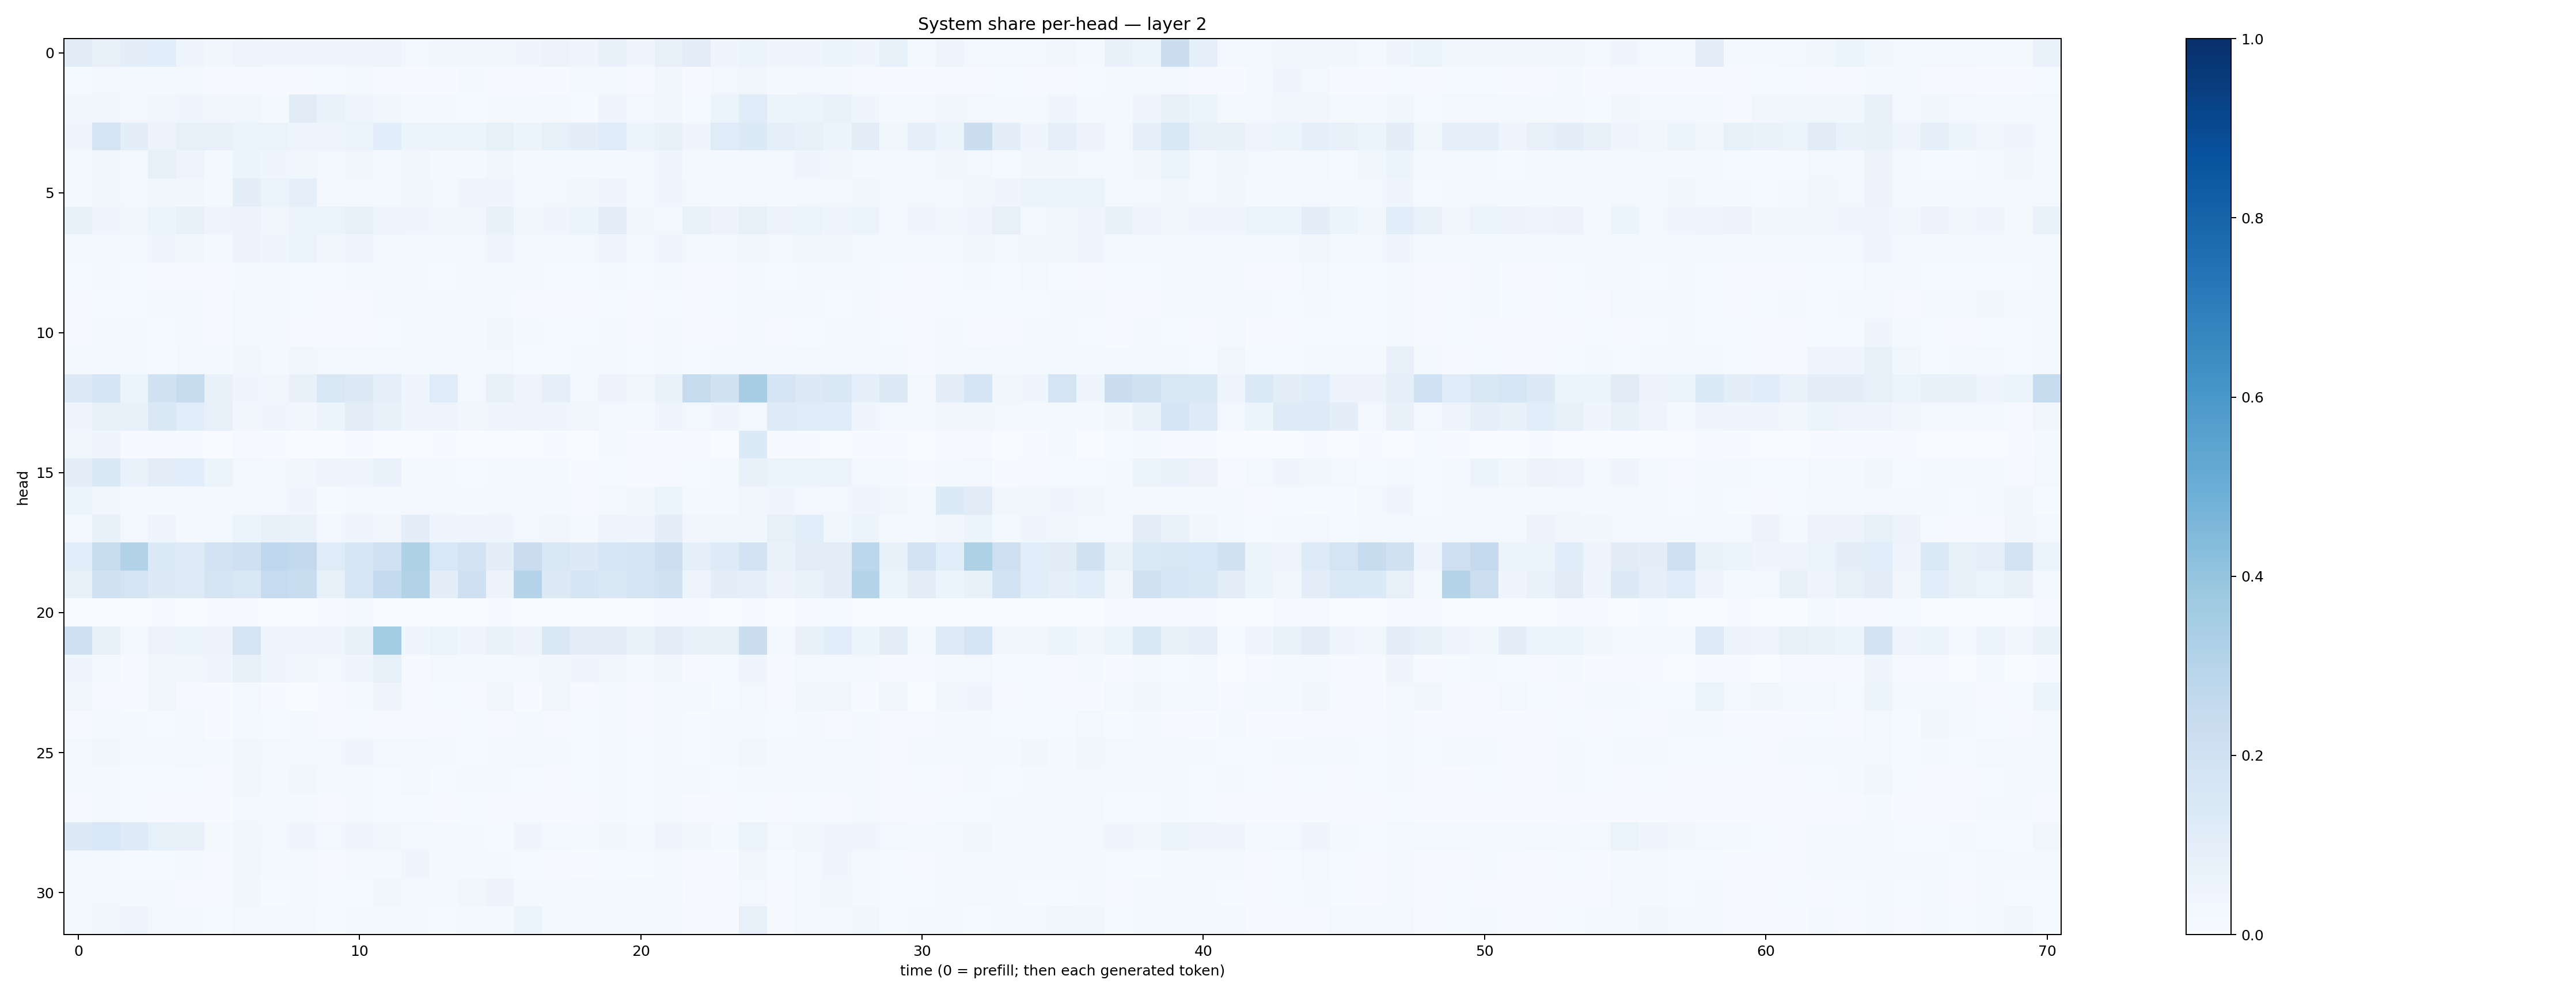

Data behind this chart, as committed beside it:
0.10961191, 0.07539466, 0.09862208, 0.108416826, 0.04834201, 0.038299322, 0.04832017, 0.04454109, 0.039424174, 0.03998841, 0.039111435, 0.049964745, 0.025339114, 0.03905387, 0.036802456, 0.038025577, 0.04189731, 0.05679068, 0.04086892, 0.07707904, 0.040969137, 0.081910364, 0.10448734, 0.042296696
0.01399, 0.02937, 0.01871, 0.01894, 0.01763, 0.009513, 0.01078, 0.01025, 0.01011, 0.01315, 0.02039, 0.009288, 0.006292, 0.004707, 0.01603, 0.01022, 0.008886, 0.004064, 0.01607, 0.01885, 0.008315, 0.03473, 0.007966, 0.02733
0.03653, 0.03882, 0.02399, 0.03156, 0.04296, 0.03188, 0.03651, 0.02237, 0.1123, 0.06763, 0.04706, 0.03578, 0.01813, 0.01968, 0.01327, 0.02248, 0.01604, 0.01692, 0.01443, 0.04215, 0.02589, 0.03419, 0.01471, 0.05452
0.04672, 0.1778, 0.09833, 0.05597, 0.08527, 0.07914, 0.06611, 0.06536, 0.04761, 0.04878, 0.06541, 0.1092, 0.05972, 0.05422, 0.05357, 0.08407, 0.05082, 0.0823, 0.09978, 0.1178, 0.05875, 0.07608, 0.04616, 0.1184
0.01672, 0.03194, 0.02859, 0.08171, 0.04775, 0.0184, 0.05324, 0.04419, 0.03768, 0.02647, 0.03295, 0.01575, 0.03256, 0.02057, 0.02013, 0.03264, 0.02051, 0.02317, 0.02202, 0.02173, 0.02909, 0.04463, 0.0177, 0.01904
0.02006, 0.03348, 0.03101, 0.03751, 0.03626, 0.02072, 0.09584, 0.06275, 0.08694, 0.02833, 0.02752, 0.02336, 0.03497, 0.03069, 0.04055, 0.04235, 0.02849, 0.0253, 0.03223, 0.04362, 0.03073, 0.04256, 0.02613, 0.02073
0.07381, 0.04215, 0.03559, 0.05215, 0.07611, 0.04822, 0.05736, 0.03378, 0.06462, 0.06323, 0.07825, 0.04852, 0.04006, 0.03421, 0.03771, 0.07197, 0.03135, 0.04345, 0.05163, 0.09456, 0.035, 0.02939, 0.06971, 0.05835
0.02811, 0.02569, 0.02819, 0.04503, 0.03856, 0.02342, 0.05793, 0.04449, 0.06392, 0.03258, 0.04124, 0.02529, 0.02899, 0.02594, 0.02588, 0.05011, 0.0293, 0.0262, 0.02656, 0.0418, 0.02764, 0.04099, 0.029, 0.02537
0.01247, 0.01667, 0.01227, 0.01096, 0.01094, 0.009593, 0.01829, 0.02301, 0.014, 0.01188, 0.01721, 0.01631, 0.01699, 0.01195, 0.01949, 0.02228, 0.01692, 0.01381, 0.01282, 0.01573, 0.01523, 0.02785, 0.0107, 0.01155
0.00849, 0.01311, 0.01268, 0.02305, 0.01784, 0.009167, 0.02504, 0.01577, 0.01398, 0.006648, 0.01002, 0.01805, 0.03059, 0.01673, 0.02305, 0.02242, 0.01016, 0.01003, 0.01147, 0.0132, 0.01021, 0.0129, 0.006664, 0.01284
0.0105, 0.02297, 0.01676, 0.01285, 0.01612, 0.008461, 0.025, 0.02319, 0.01124, 0.007824, 0.008566, 0.01446, 0.01644, 0.01813, 0.01628, 0.03637, 0.02102, 0.01229, 0.01484, 0.01835, 0.01135, 0.01683, 0.004949, 0.009225
0.0178, 0.01707, 0.01714, 0.0153, 0.02829, 0.02003, 0.03349, 0.01872, 0.0365, 0.02715, 0.02894, 0.02773, 0.02169, 0.0175, 0.02325, 0.02443, 0.01345, 0.01489, 0.01828, 0.01926, 0.01183, 0.01815, 0.01374, 0.01618
0.1302, 0.169, 0.0514, 0.1923, 0.2401, 0.07781, 0.04343, 0.03332, 0.07463, 0.151, 0.1269, 0.08827, 0.04255, 0.1209, 0.02515, 0.07355, 0.0474, 0.09132, 0.02355, 0.05751, 0.03139, 0.06819, 0.2431, 0.1879
0.04539, 0.07996, 0.07551, 0.1449, 0.1074, 0.07957, 0.0332, 0.03973, 0.03515, 0.05906, 0.1029, 0.07745, 0.04602, 0.04952, 0.03316, 0.04519, 0.05005, 0.0423, 0.03482, 0.03007, 0.02022, 0.04301, 0.02903, 0.0438
0.03787, 0.03918, 0.007314, 0.006362, 0.004215, 0.002766, 0.00828, 0.004198, 0.003015, 0.003324, 0.004534, 0.003166, 0.002989, 0.006231, 0.00212, 0.002233, 0.002391, 0.005941, 0.002351, 0.02309, 0.007628, 0.005634, 0.01094, 0.003241
0.0993, 0.1429, 0.06847, 0.1022, 0.1081, 0.0519, 0.024, 0.03001, 0.03369, 0.04848, 0.0466, 0.0674, 0.01877, 0.02134, 0.01525, 0.0176, 0.01978, 0.02028, 0.007668, 0.0118, 0.006118, 0.008478, 0.01348, 0.01948
0.05435, 0.03623, 0.0192, 0.0178, 0.02065, 0.017, 0.02839, 0.03082, 0.04236, 0.01525, 0.02865, 0.01616, 0.02614, 0.02574, 0.02298, 0.03114, 0.02296, 0.0204, 0.01086, 0.03039, 0.03442, 0.05314, 0.01802, 0.01606
0.02419, 0.07793, 0.03054, 0.05006, 0.02225, 0.02513, 0.05938, 0.0766, 0.06832, 0.02863, 0.03936, 0.03173, 0.09884, 0.03978, 0.04376, 0.04247, 0.02937, 0.0321, 0.02251, 0.04923, 0.04015, 0.09687, 0.03386, 0.03704
0.1082, 0.232, 0.3152, 0.1343, 0.1227, 0.1821, 0.2039, 0.2662, 0.2605, 0.1178, 0.1576, 0.1998, 0.3229, 0.1553, 0.1817, 0.1004, 0.2295, 0.1498, 0.1304, 0.1619, 0.165, 0.217, 0.08899, 0.1229
0.07902, 0.1992, 0.1768, 0.1262, 0.1249, 0.1722, 0.1491, 0.2471, 0.2311, 0.0823, 0.1638, 0.2559, 0.3135, 0.1013, 0.209, 0.05687, 0.3012, 0.1265, 0.1678, 0.1421, 0.1743, 0.1906, 0.04939, 0.1009
0.003561, 0.001789, 0.001007, 0.005038, 0.003257, 0.005105, 0.00533, 0.002262, 0.002409, 0.005105, 0.01773, 0.002634, 0.002737, 0.001896, 0.002326, 0.005111, 0.001519, 0.002801, 0.001122, 0.003553, 0.002557, 0.009123, 0.007266, 0.002362
0.206, 0.07964, 0.02344, 0.05641, 0.06491, 0.0582, 0.1784, 0.04298, 0.03951, 0.04581, 0.07217, 0.3571, 0.03951, 0.06494, 0.04547, 0.06842, 0.05725, 0.1439, 0.1032, 0.09784, 0.06847, 0.1037, 0.07605, 0.08218
0.04513, 0.03069, 0.005719, 0.03367, 0.03561, 0.03909, 0.08177, 0.04584, 0.03146, 0.02782, 0.04454, 0.0855, 0.01147, 0.02411, 0.01669, 0.01614, 0.02685, 0.03226, 0.03929, 0.03697, 0.02253, 0.03236, 0.01071, 0.01373
0.0351, 0.01106, 0.005389, 0.0313, 0.01086, 0.006796, 0.02719, 0.005696, 0.002201, 0.004721, 0.01587, 0.05036, 0.009042, 0.01239, 0.008276, 0.03256, 0.006199, 0.03794, 0.009933, 0.02375, 0.008573, 0.01619, 0.02403, 0.0137
0.009602, 0.0221, 0.02145, 0.01254, 0.01856, 0.005746, 0.0178, 0.01298, 0.01692, 0.008198, 0.01398, 0.009568, 0.01103, 0.009474, 0.0136, 0.009569, 0.01744, 0.008779, 0.01382, 0.01629, 0.01008, 0.02265, 0.01305, 0.01743
0.02792, 0.03831, 0.02184, 0.01938, 0.02657, 0.0168, 0.0369, 0.02815, 0.02498, 0.02808, 0.04261, 0.02655, 0.02893, 0.01766, 0.0152, 0.01735, 0.02532, 0.0194, 0.01486, 0.02584, 0.01218, 0.02767, 0.01294, 0.01809
0.01616, 0.01928, 0.01246, 0.01552, 0.01488, 0.008875, 0.03178, 0.0212, 0.03465, 0.02136, 0.02036, 0.01557, 0.0235, 0.01177, 0.02228, 0.01784, 0.01276, 0.009449, 0.01241, 0.01735, 0.01539, 0.02867, 0.01688, 0.01435
0.008244, 0.01843, 0.01353, 0.01019, 0.01075, 0.007103, 0.02491, 0.01583, 0.02005, 0.008226, 0.01586, 0.01178, 0.01502, 0.007625, 0.01303, 0.01039, 0.009901, 0.007323, 0.01141, 0.01837, 0.01272, 0.0179, 0.006207, 0.00874
0.1261, 0.1549, 0.1232, 0.08484, 0.07482, 0.02269, 0.03156, 0.02718, 0.04046, 0.02879, 0.04622, 0.03695, 0.03063, 0.02889, 0.01636, 0.01209, 0.04205, 0.02737, 0.0213, 0.0319, 0.0182, 0.04988, 0.03283, 0.01863
0.02166, 0.01688, 0.01455, 0.01348, 0.01751, 0.01127, 0.03565, 0.01916, 0.01905, 0.01043, 0.01638, 0.02058, 0.04043, 0.01703, 0.02058, 0.01736, 0.01437, 0.008206, 0.006496, 0.01372, 0.01276, 0.02262, 0.00728, 0.005933
0.02044, 0.02634, 0.0194, 0.01674, 0.01129, 0.01036, 0.03265, 0.01439, 0.02139, 0.01307, 0.01329, 0.03312, 0.03082, 0.0175, 0.03255, 0.05674, 0.01574, 0.01667, 0.01952, 0.02162, 0.02431, 0.02779, 0.006522, 0.01123
0.0196, 0.03406, 0.04733, 0.02388, 0.02282, 0.01274, 0.03008, 0.02425, 0.02468, 0.01293, 0.01618, 0.01979, 0.01959, 0.01429, 0.02025, 0.01996, 0.05468, 0.01747, 0.02424, 0.02223, 0.01593, 0.02834, 0.01055, 0.009737
